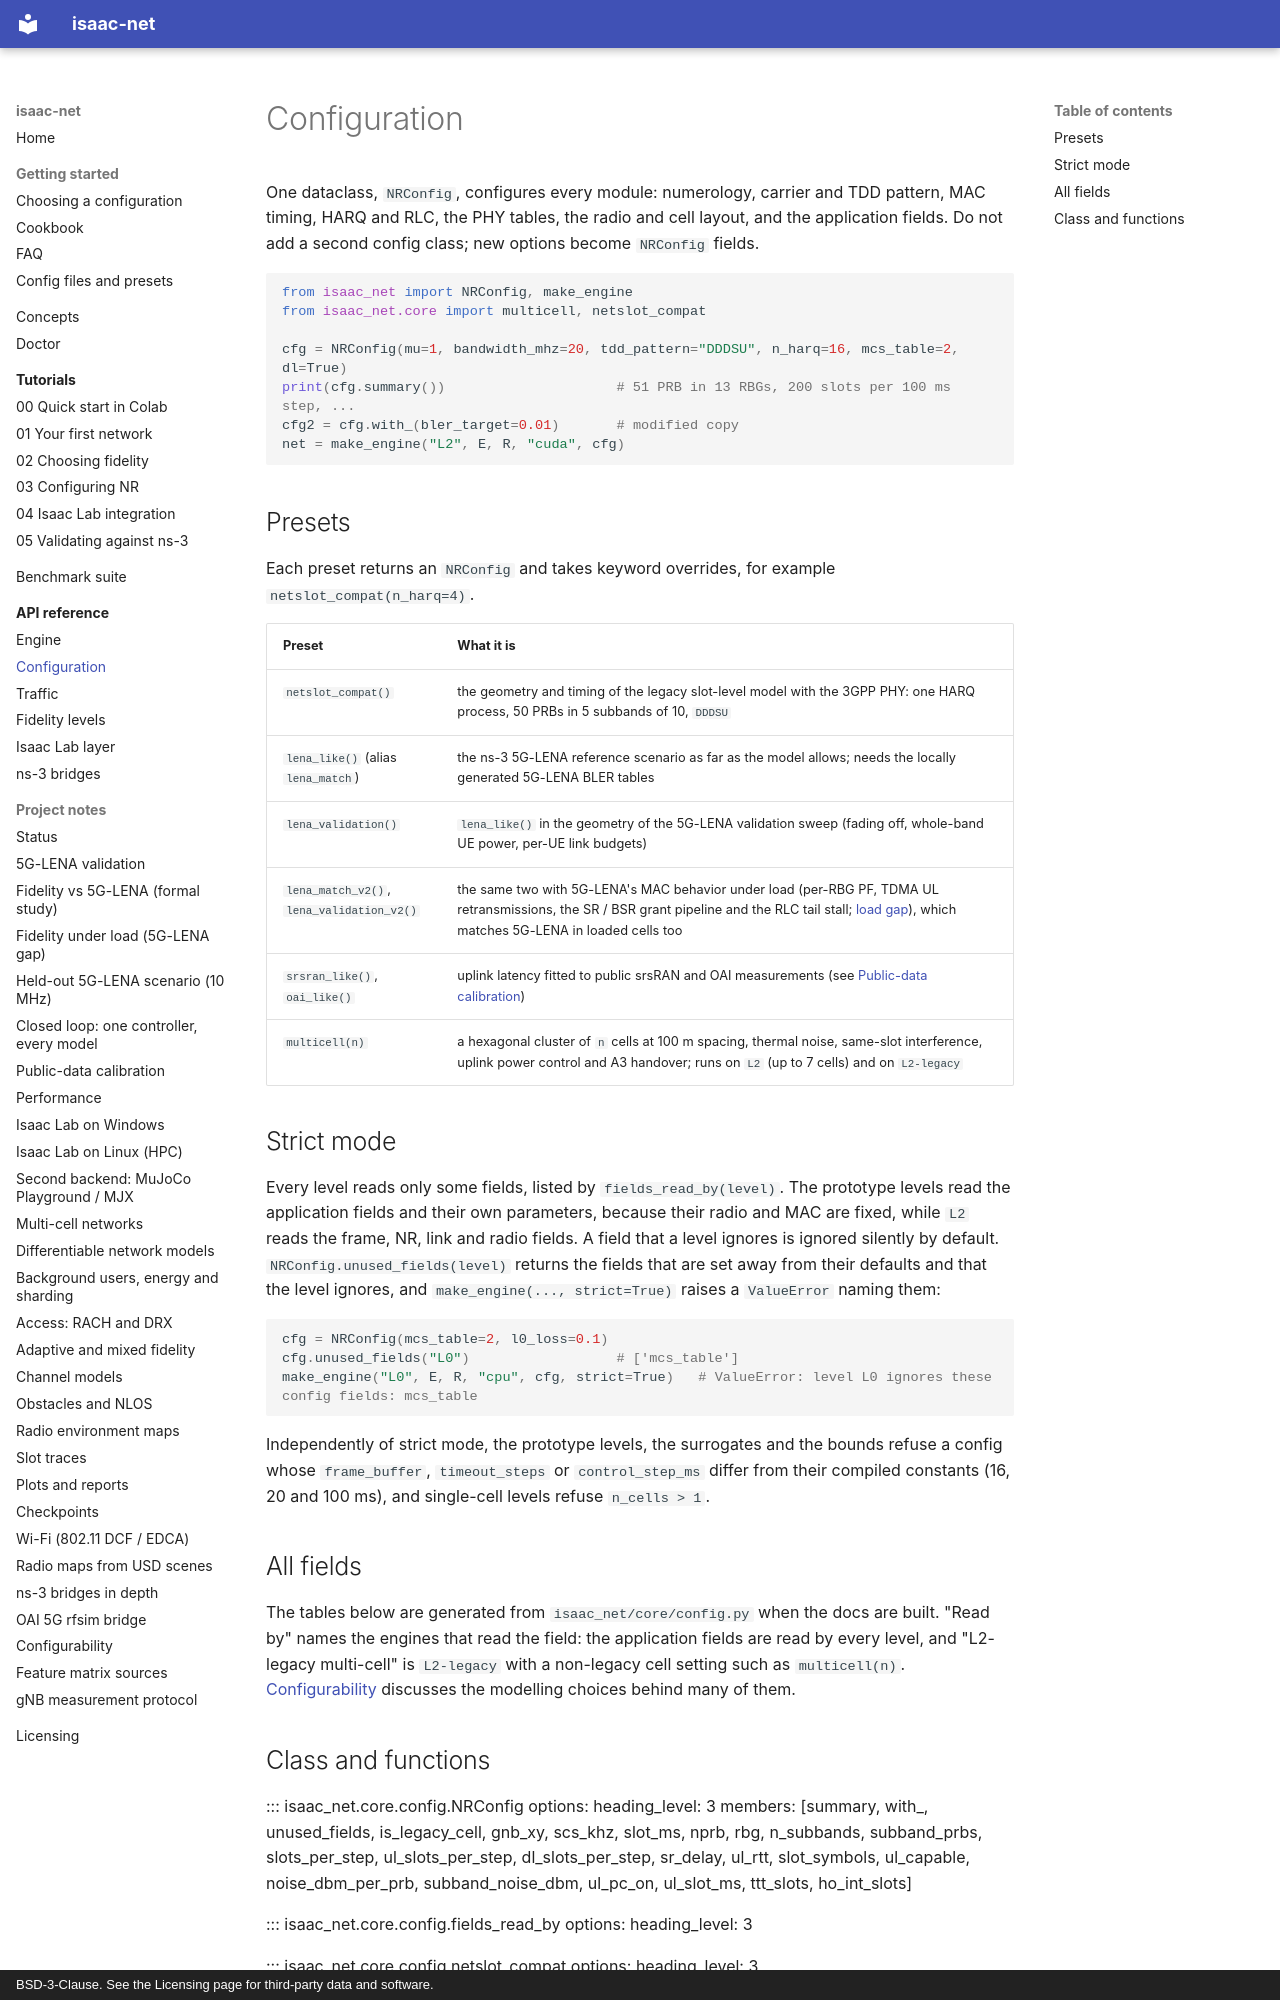

repository: ZzZTripleZzZ/isaac-net · page: reference/config/index.html · generator: mkdocs · copyright: BSD-3-Clause. See the Licensing page for third-party data and software.

# Configuration

One dataclass, `NRConfig`, configures every module: numerology, carrier and TDD pattern, MAC timing, HARQ and RLC, the PHY tables, the radio and cell layout, and the application fields. Do not add a second config class; new options become `NRConfig` fields.

```python
from isaac_net import NRConfig, make_engine
from isaac_net.core import multicell, netslot_compat

cfg = NRConfig(mu=1, bandwidth_mhz=20, tdd_pattern="DDDSU", n_harq=16, mcs_table=2, dl=True)
print(cfg.summary())                     # 51 PRB in 13 RBGs, 200 slots per 100 ms step, ...
cfg2 = cfg.with_(bler_target=0.01)       # modified copy
net = make_engine("L2", E, R, "cuda", cfg)
```

## Presets

Each preset returns an `NRConfig` and takes keyword overrides, for example `netslot_compat(n_harq=4)`.

| Preset | What it is |
|:---|:---|
| `netslot_compat()` | the geometry and timing of the legacy slot-level model with the 3GPP PHY: one HARQ process, 50 PRBs in 5 subbands of 10, `DDDSU` |
| `lena_like()` (alias `lena_match`) | the ns-3 5G-LENA reference scenario as far as the model allows; needs the locally generated 5G-LENA BLER tables |
| `lena_validation()` | `lena_like()` in the geometry of the 5G-LENA validation sweep (fading off, whole-band UE power, per-UE link budgets) |
| `lena_match_v2()`, `lena_validation_v2()` | the same two with 5G-LENA's MAC behavior under load (per-RBG PF, TDMA UL retransmissions, the SR / BSR grant pipeline and the RLC tail stall; [load gap](../fidelity-load-gap.md)), which matches 5G-LENA in loaded cells too |
| `srsran_like()`, `oai_like()` | uplink latency fitted to public srsRAN and OAI measurements (see [Public-data calibration](../calibration-public-data.md)) |
| `multicell(n)` | a hexagonal cluster of `n` cells at 100 m spacing, thermal noise, same-slot interference, uplink power control and A3 handover; runs on `L2` (up to 7 cells) and on `L2-legacy` |

## Strict mode

Every level reads only some fields, listed by `fields_read_by(level)`. The prototype levels read the application fields and their own parameters, because their radio and MAC are fixed, while `L2` reads the frame, NR, link and radio fields. A field that a level ignores is ignored silently by default. `NRConfig.unused_fields(level)` returns the fields that are set away from their defaults and that the level ignores, and `make_engine(..., strict=True)` raises a `ValueError` naming them:

```python
cfg = NRConfig(mcs_table=2, l0_loss=0.1)
cfg.unused_fields("L0")                  # ['mcs_table']
make_engine("L0", E, R, "cpu", cfg, strict=True)   # ValueError: level L0 ignores these config fields: mcs_table
```

Independently of strict mode, the prototype levels, the surrogates and the bounds refuse a config whose `frame_buffer`, `timeout_steps` or `control_step_ms` differ from their compiled constants (16, 20 and 100 ms), and single-cell levels refuse `n_cells > 1`.

## All fields

The tables below are generated from `isaac_net/core/config.py` when the docs are built. "Read by" names the engines that read the field: the application fields are read by every level, and "L2-legacy multi-cell" is `L2-legacy` with a non-legacy cell setting such as `multicell(n)`. [Configurability](../configurability.md) discusses the modelling choices behind many of them.

<!-- NRCONFIG_FIELDS -->
